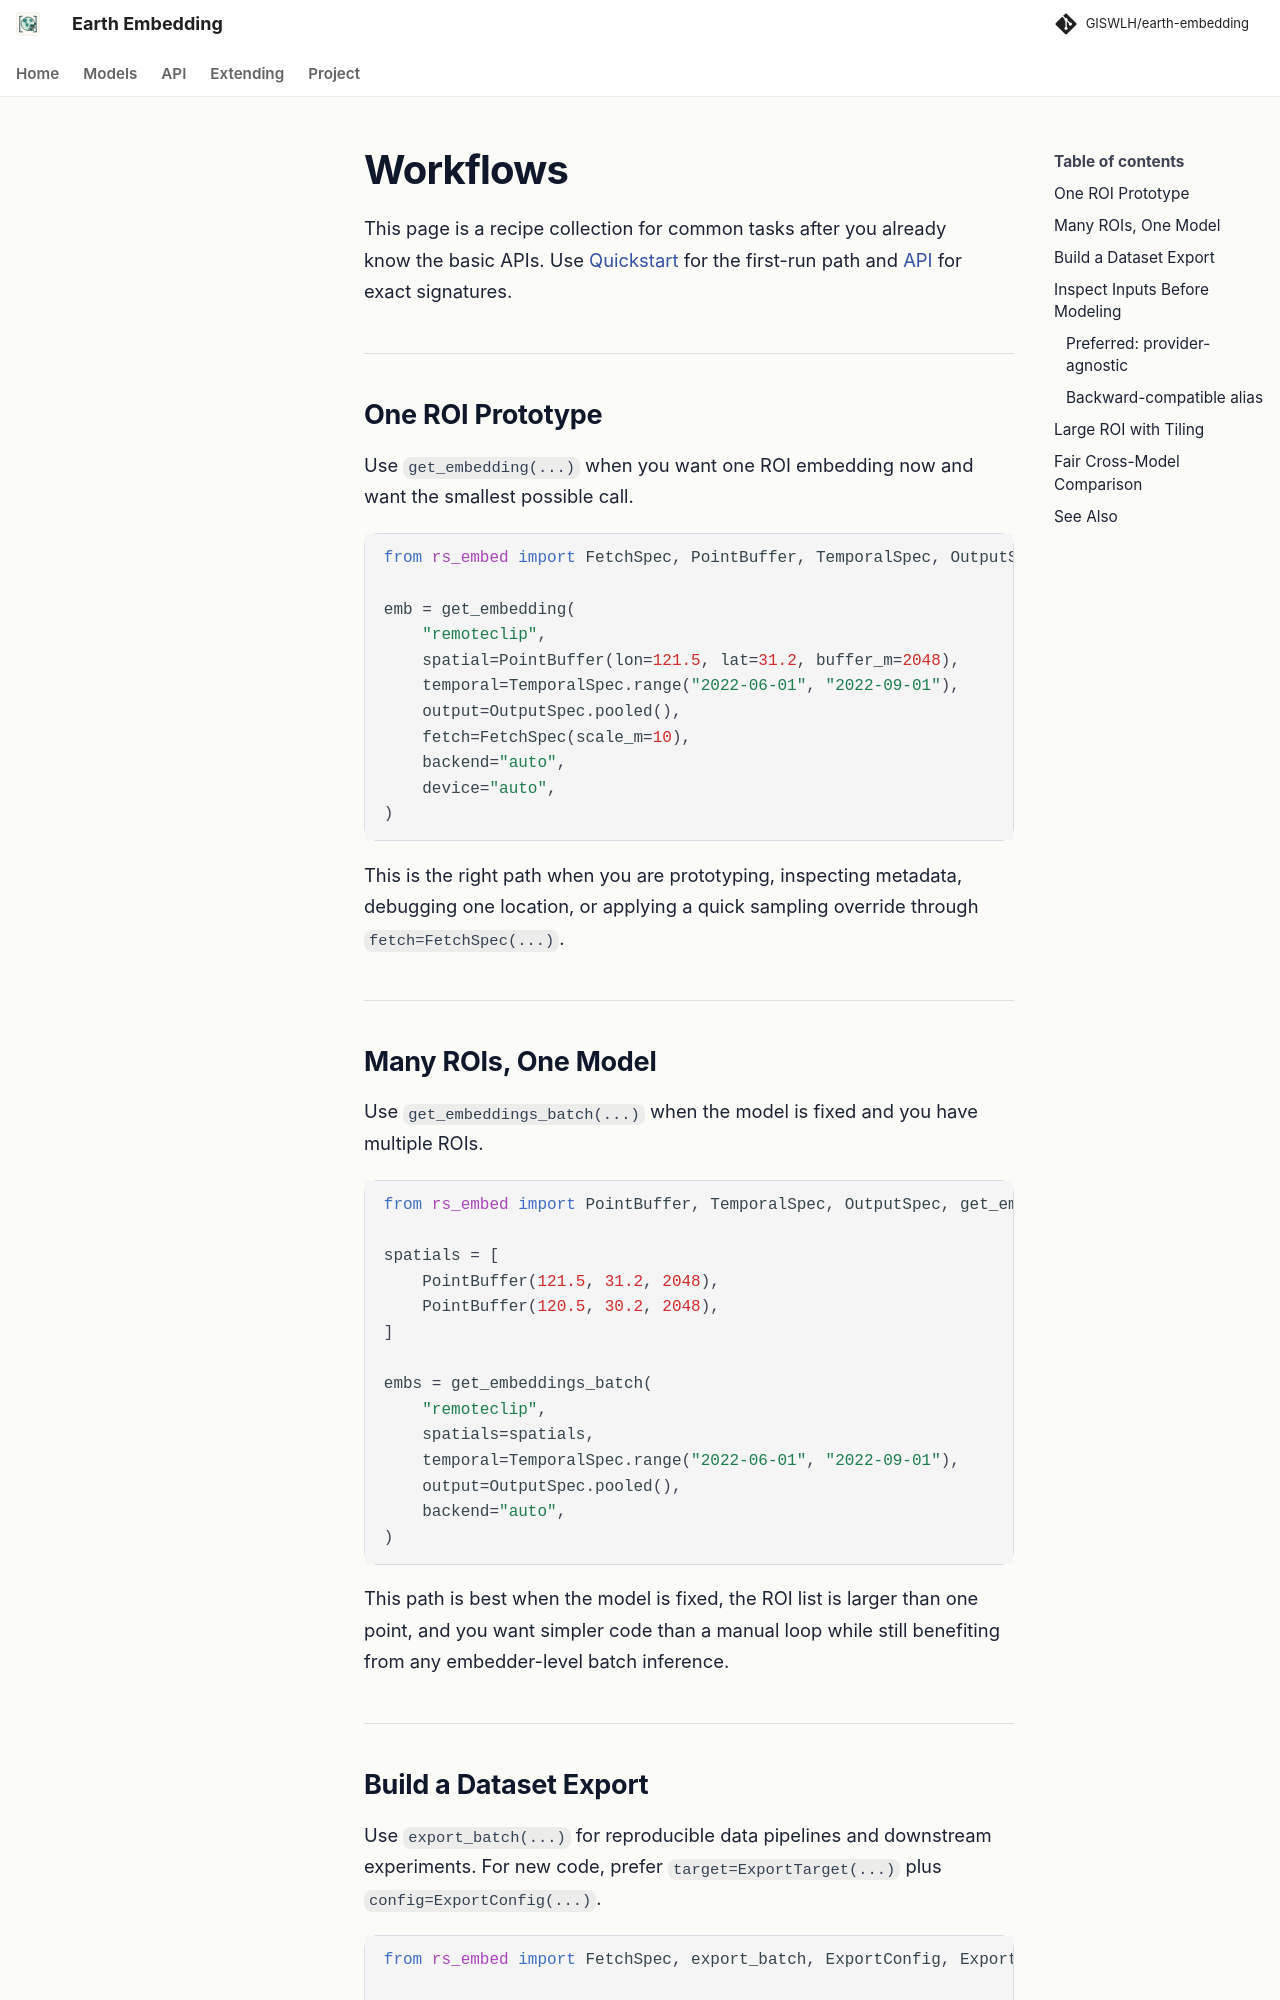

repository: GISWLH/earth-embedding · page: dev/workflows/index.html · generator: mkdocs

# Workflows

This page is a recipe collection for common tasks after you already know the basic APIs.
Use [Quickstart](quickstart.md) for the first-run path and [API](api.md) for exact signatures.

---

## One ROI Prototype

Use `get_embedding(...)` when you want one ROI embedding now and want the smallest possible call.

```python
from rs_embed import FetchSpec, PointBuffer, TemporalSpec, OutputSpec, get_embedding

emb = get_embedding(
    "remoteclip",
    spatial=PointBuffer(lon=121.5, lat=31.2, buffer_m=2048),
    temporal=TemporalSpec.range("2022-06-01", "2022-09-01"),
    output=OutputSpec.pooled(),
    fetch=FetchSpec(scale_m=10),
    backend="auto",
    device="auto",
)
```

This is the right path when you are prototyping, inspecting metadata, debugging one location, or applying a quick sampling override through `fetch=FetchSpec(...)`.

---

## Many ROIs, One Model

Use `get_embeddings_batch(...)` when the model is fixed and you have multiple ROIs.

```python
from rs_embed import PointBuffer, TemporalSpec, OutputSpec, get_embeddings_batch

spatials = [
    PointBuffer(121.5, 31.2, 2048),
    PointBuffer(120.5, 30.2, 2048),
]

embs = get_embeddings_batch(
    "remoteclip",
    spatials=spatials,
    temporal=TemporalSpec.range("2022-06-01", "2022-09-01"),
    output=OutputSpec.pooled(),
    backend="auto",
)
```

This path is best when the model is fixed, the ROI list is larger than one point, and you want simpler code than a manual loop while still benefiting from any embedder-level batch inference.

---
